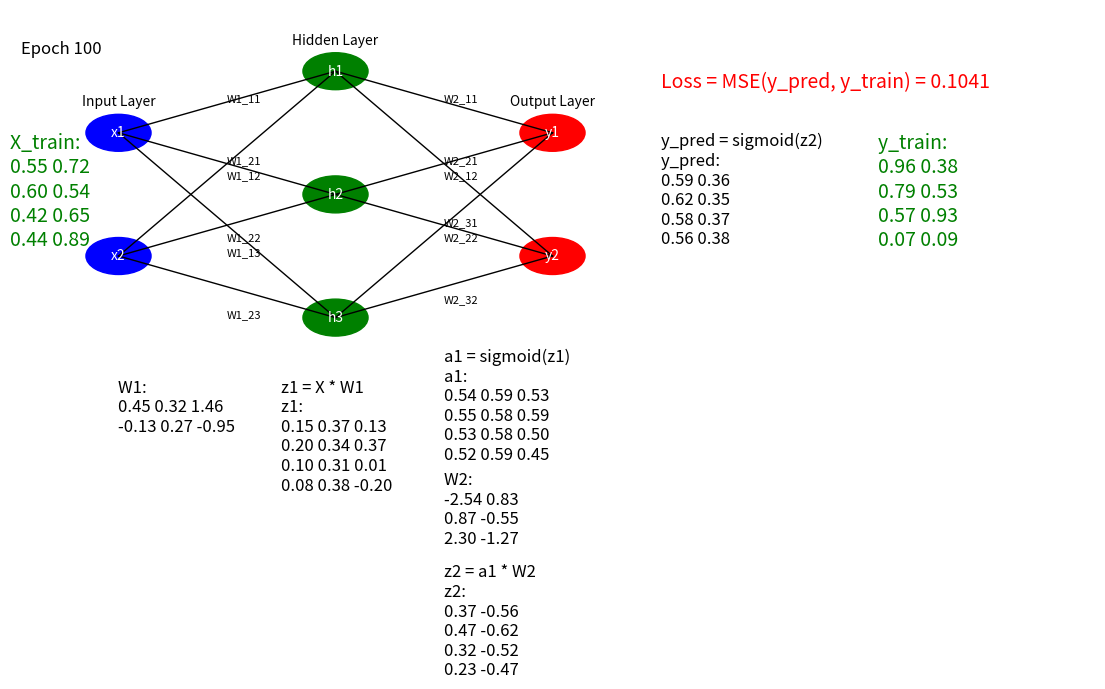

This figure's Python source:
import numpy as np
import matplotlib.pyplot as plt
import matplotlib.animation as animation
from matplotlib.lines import Line2D

# Generate dummy data
np.random.seed(0)
X = np.random.rand(4, 2)
y = np.random.rand(4, 2)

# Neural network parameters
input_size = 2
hidden_size = 3
output_size = 2
learning_rate = 0.1
epochs = 100

# Initialize weights
W1 = np.random.randn(input_size, hidden_size)
W2 = np.random.randn(hidden_size, output_size)

# Activation function
def sigmoid(x):
    return 1 / (1 + np.exp(-x))

# Loss function
def mse_loss(y_true, y_pred):
    return np.mean((y_true - y_pred) ** 2)

# Function to format matrices as plain text
def format_matrix_plain(matrix, name):
    rows = [" ".join(["{:.2f}".format(v) for v in row]) for row in matrix]
    matrix_str = "\n".join(rows)
    return "{}: \n{}".format(name, matrix_str)

fig, ax = plt.subplots(figsize=(14, 8))

def add_text(ax, text, position, fontsize=12, color='black'):
    ax.text(position[0], position[1], text, horizontalalignment='left', verticalalignment='top', fontsize=fontsize, color=color, transform=ax.transAxes)


def draw_nn_diagram(ax):
    # Draw the input layer
    input_layer = [(0.1, 0.8), (0.1, 0.6)]
    input_labels = ['x1', 'x2']
    for i, (x, y) in enumerate(input_layer):
        circle = plt.Circle((x, y), 0.03, color='blue', fill=True)
        ax.add_artist(circle)
        ax.text(x, y, input_labels[i], horizontalalignment='center', verticalalignment='center', fontsize=10, color='white')
    
    # Draw the hidden layer
    hidden_layer = [(0.3, 0.9), (0.3, 0.7), (0.3, 0.5)]
    hidden_labels = ['h1', 'h2', 'h3']
    for i, (x, y) in enumerate(hidden_layer):
        circle = plt.Circle((x, y), 0.03, color='green', fill=True)
        ax.add_artist(circle)
        ax.text(x, y, hidden_labels[i], horizontalalignment='center', verticalalignment='center', fontsize=10, color='white')
    
    # Draw the output layer
    output_layer = [(0.5, 0.8), (0.5, 0.6)]
    output_labels = ['y1', 'y2']
    for i, (x, y) in enumerate(output_layer):
        circle = plt.Circle((x, y), 0.03, color='red', fill=True)
        ax.add_artist(circle)
        ax.text(x, y, output_labels[i], horizontalalignment='center', verticalalignment='center', fontsize=10, color='white')
    
    # Draw lines between layers with weight labels
    for i, (x0, y0) in enumerate(input_layer):
        for j, (x1, y1) in enumerate(hidden_layer):
            line = Line2D([x0, x1], [y0, y1], color='black', linestyle='-', linewidth=1)
            ax.add_line(line)
            ax.text((x0 + x1) / 2, (y0 + y1 - 0.05*j) / 2, 'W1_{}{}'.format(i+1, j+1), fontsize=8, color='black')

    for i, (x0, y0) in enumerate(hidden_layer):
        for j, (x1, y1) in enumerate(output_layer):
            line = Line2D([x0, x1], [y0, y1], color='black', linestyle='-', linewidth=1)
            ax.add_line(line)
            ax.text((x0 + x1) / 2, (y0 + y1 - 0.05*j) / 2, 'W2_{}{}'.format(i+1, j+1), fontsize=8, color='black')

    # Annotate layers
    ax.text(0.1, 0.85, 'Input Layer', horizontalalignment='center', verticalalignment='center', fontsize=10, transform=ax.transAxes)
    ax.text(0.3, 0.95, 'Hidden Layer', horizontalalignment='center', verticalalignment='center', fontsize=10, transform=ax.transAxes)
    ax.text(0.5, 0.85, 'Output Layer', horizontalalignment='center', verticalalignment='center', fontsize=10, transform=ax.transAxes)

def animate(epoch):
    global W1, W2
    
    # Forward pass
    z1 = np.dot(X, W1)
    a1 = sigmoid(z1)
    z2 = np.dot(a1, W2)
    y_pred = sigmoid(z2)
    
    # Compute loss
    loss = mse_loss(y, y_pred)
    
    # Backward pass (gradient descent)
    d_loss_y_pred = 2 * (y_pred - y) / y.size
    d_y_pred_z2 = y_pred * (1 - y_pred)
    d_z2_W2 = a1.T
    d_loss_W2 = np.dot(d_z2_W2, d_loss_y_pred * d_y_pred_z2)
    
    d_z2_a1 = W2.T
    d_a1_z1 = a1 * (1 - a1)
    d_z1_W1 = X.T
    d_loss_W1 = np.dot(d_z1_W1, (np.dot(d_loss_y_pred * d_y_pred_z2, d_z2_a1) * d_a1_z1))
    
    # Update weights
    W1 -= learning_rate * d_loss_W1
    W2 -= learning_rate * d_loss_W2
    
    # Clear previous plots
    ax.clear()
    
    # Prepare plain text strings
    ax.set_axis_off()
    
    add_text(ax, "Epoch {}".format(epoch+1), (0.01, 0.95))

    add_text(ax, format_matrix_plain(X, 'X_train'), (0.00, 0.80), fontsize=14, color='green')
    add_text(ax, format_matrix_plain(W1, 'W1'), (0.10, 0.4))

    add_text(ax, "z1 = X * W1\n" + format_matrix_plain(z1, 'z1'), (0.25, 0.40))
    add_text(ax, "a1 = sigmoid(z1)\n" + format_matrix_plain(a1, 'a1'), (0.40, 0.45))

    add_text(ax, format_matrix_plain(W2, 'W2'), (0.40, 0.25))


    add_text(ax, "z2 = a1 * W2\n" + format_matrix_plain(z2, 'z2'), (0.40, 0.10))
    add_text(ax, "y_pred = sigmoid(z2)\n" + format_matrix_plain(y_pred, 'y_pred'), (0.60, 0.80))
    add_text(ax, format_matrix_plain(y, 'y_train'), (0.80, 0.80), fontsize=14, color='green')
    add_text(ax, "Loss = MSE(y_pred, y_train) = {:.4f}".format(loss), (0.60, 0.90), fontsize=14, color='red')
    
    # Draw the neural network diagram
    draw_nn_diagram(ax)
    
    return ax

# Create animation
ani = animation.FuncAnimation(fig, animate, frames=epochs, repeat=True)

# Save as GIF with looping enabled
writer = animation.PillowWriter(fps=1)
ani.save('nn_training_plain.gif', writer=writer)

plt.show()
